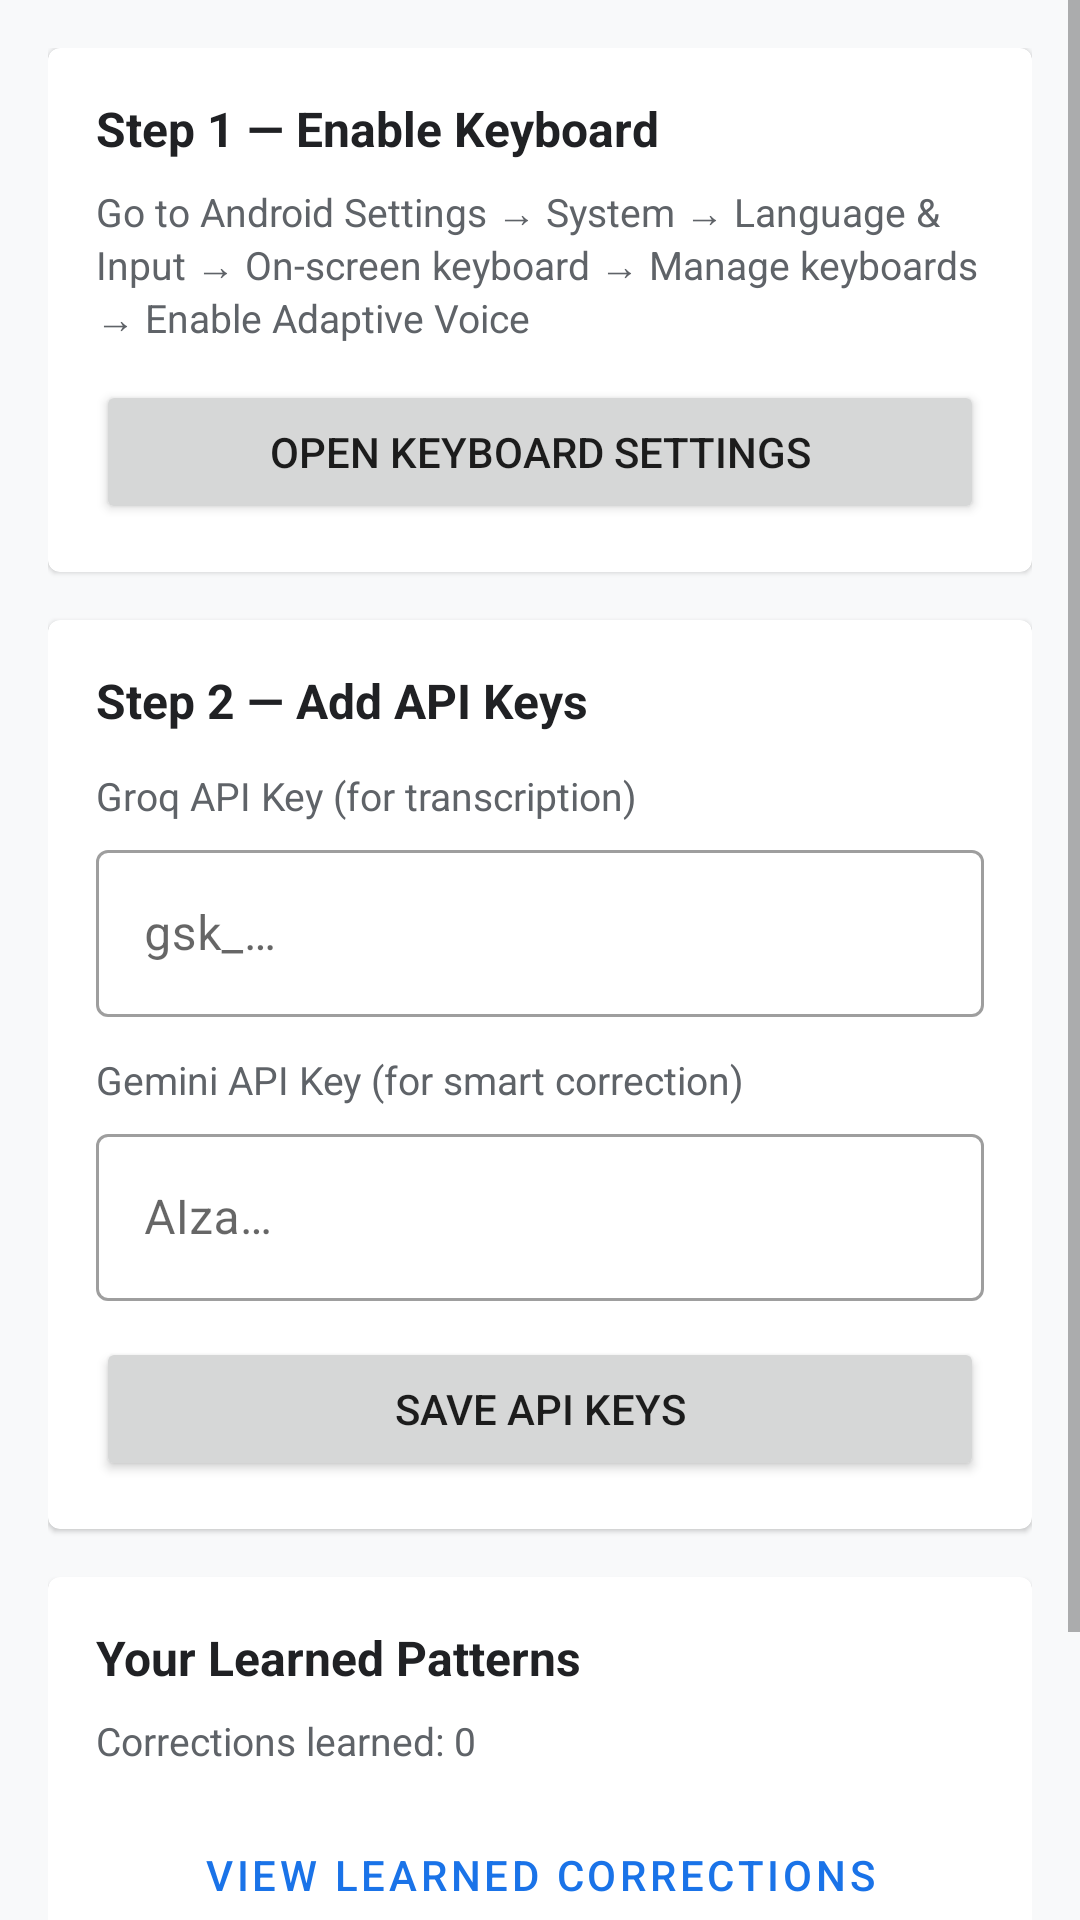

Here is an Android app screen rendered from its layout file. Give the layout XML and the strings, colors and styles it references.
<!-- AndroidManifest.xml: application theme Theme.AdaptiveVoiceKeyboard -->
<!-- res/layout/activity_settings.xml -->
<?xml version="1.0" encoding="utf-8"?>
<ScrollView xmlns:android="http://schemas.android.com/apk/res/android"
    android:layout_width="match_parent"
    android:layout_height="match_parent"
    android:background="#F8F9FA">

    <LinearLayout
        android:layout_width="match_parent"
        android:layout_height="wrap_content"
        android:orientation="vertical"
        android:padding="16dp">

        
        <com.google.android.material.card.MaterialCardView
            android:layout_width="match_parent"
            android:layout_height="wrap_content"
            android:layout_marginBottom="16dp">

            <LinearLayout
                android:layout_width="match_parent"
                android:layout_height="wrap_content"
                android:orientation="vertical"
                android:padding="16dp">

                <TextView
                    android:layout_width="match_parent"
                    android:layout_height="wrap_content"
                    android:text="Step 1 — Enable Keyboard"
                    android:textStyle="bold"
                    android:textSize="16sp"
                    android:textColor="#202124"
                    android:paddingBottom="8dp" />

                <TextView
                    android:layout_width="match_parent"
                    android:layout_height="wrap_content"
                    android:text="Go to Android Settings → System → Language &amp; Input → On-screen keyboard → Manage keyboards → Enable Adaptive Voice"
                    android:textSize="13sp"
                    android:textColor="#5F6368"
                    android:paddingBottom="12dp" />

                <Button
                    android:id="@+id/btnOpenKeyboardSettings"
                    android:layout_width="match_parent"
                    android:layout_height="wrap_content"
                    android:text="Open Keyboard Settings" />

            </LinearLayout>

        </com.google.android.material.card.MaterialCardView>

        
        <com.google.android.material.card.MaterialCardView
            android:layout_width="match_parent"
            android:layout_height="wrap_content"
            android:layout_marginBottom="16dp">

            <LinearLayout
                android:layout_width="match_parent"
                android:layout_height="wrap_content"
                android:orientation="vertical"
                android:padding="16dp">

                <TextView
                    android:layout_width="match_parent"
                    android:layout_height="wrap_content"
                    android:text="Step 2 — Add API Keys"
                    android:textStyle="bold"
                    android:textSize="16sp"
                    android:textColor="#202124"
                    android:paddingBottom="12dp" />

                <TextView
                    android:layout_width="match_parent"
                    android:layout_height="wrap_content"
                    android:text="Groq API Key (for transcription)"
                    android:textSize="13sp"
                    android:textColor="#5F6368" />

                <com.google.android.material.textfield.TextInputLayout
                    android:layout_width="match_parent"
                    android:layout_height="wrap_content"
                    android:layout_marginTop="4dp"
                    android:layout_marginBottom="12dp"
                    style="@style/Widget.MaterialComponents.TextInputLayout.OutlinedBox">

                    <com.google.android.material.textfield.TextInputEditText
                        android:id="@+id/etGroqKey"
                        android:layout_width="match_parent"
                        android:layout_height="wrap_content"
                        android:hint="gsk_…"
                        android:inputType="textPassword" />

                </com.google.android.material.textfield.TextInputLayout>

                <TextView
                    android:layout_width="match_parent"
                    android:layout_height="wrap_content"
                    android:text="Gemini API Key (for smart correction)"
                    android:textSize="13sp"
                    android:textColor="#5F6368" />

                <com.google.android.material.textfield.TextInputLayout
                    android:layout_width="match_parent"
                    android:layout_height="wrap_content"
                    android:layout_marginTop="4dp"
                    android:layout_marginBottom="12dp"
                    style="@style/Widget.MaterialComponents.TextInputLayout.OutlinedBox">

                    <com.google.android.material.textfield.TextInputEditText
                        android:id="@+id/etGeminiKey"
                        android:layout_width="match_parent"
                        android:layout_height="wrap_content"
                        android:hint="AIza…"
                        android:inputType="textPassword" />

                </com.google.android.material.textfield.TextInputLayout>

                <Button
                    android:id="@+id/btnSaveKeys"
                    android:layout_width="match_parent"
                    android:layout_height="wrap_content"
                    android:text="Save API Keys" />

            </LinearLayout>

        </com.google.android.material.card.MaterialCardView>

        
        <com.google.android.material.card.MaterialCardView
            android:layout_width="match_parent"
            android:layout_height="wrap_content"
            android:layout_marginBottom="16dp">

            <LinearLayout
                android:layout_width="match_parent"
                android:layout_height="wrap_content"
                android:orientation="vertical"
                android:padding="16dp">

                <TextView
                    android:layout_width="match_parent"
                    android:layout_height="wrap_content"
                    android:text="Your Learned Patterns"
                    android:textStyle="bold"
                    android:textSize="16sp"
                    android:textColor="#202124"
                    android:paddingBottom="8dp" />

                <TextView
                    android:id="@+id/tvCorrectionCount"
                    android:layout_width="match_parent"
                    android:layout_height="wrap_content"
                    android:text="Corrections learned: 0"
                    android:textSize="13sp"
                    android:textColor="#5F6368"
                    android:paddingBottom="12dp" />

                <Button
                    android:id="@+id/btnViewCorrections"
                    style="@style/Widget.MaterialComponents.Button.OutlinedButton"
                    android:layout_width="match_parent"
                    android:layout_height="wrap_content"
                    android:text="View Learned Corrections"
                    android:layout_marginBottom="8dp" />

                <Button
                    android:id="@+id/btnClearCorrections"
                    style="@style/Widget.MaterialComponents.Button.OutlinedButton"
                    android:layout_width="match_parent"
                    android:layout_height="wrap_content"
                    android:text="Clear All Corrections" />

            </LinearLayout>

        </com.google.android.material.card.MaterialCardView>

    </LinearLayout>

</ScrollView>
<!-- resources referenced by this layout -->
<resources>
  <style name="Theme.AdaptiveVoiceKeyboard" parent="Theme.MaterialComponents.DayNight.DarkActionBar">
          <item name="colorPrimary">@color/primary</item>
          <item name="colorPrimaryDark">@color/primary_dark</item>
          <item name="colorAccent">@color/accent</item>
      </style>
  <color name="primary">#1A73E8</color>
  <color name="primary_dark">#1557B0</color>
  <color name="accent">#EA4335</color>
</resources>
